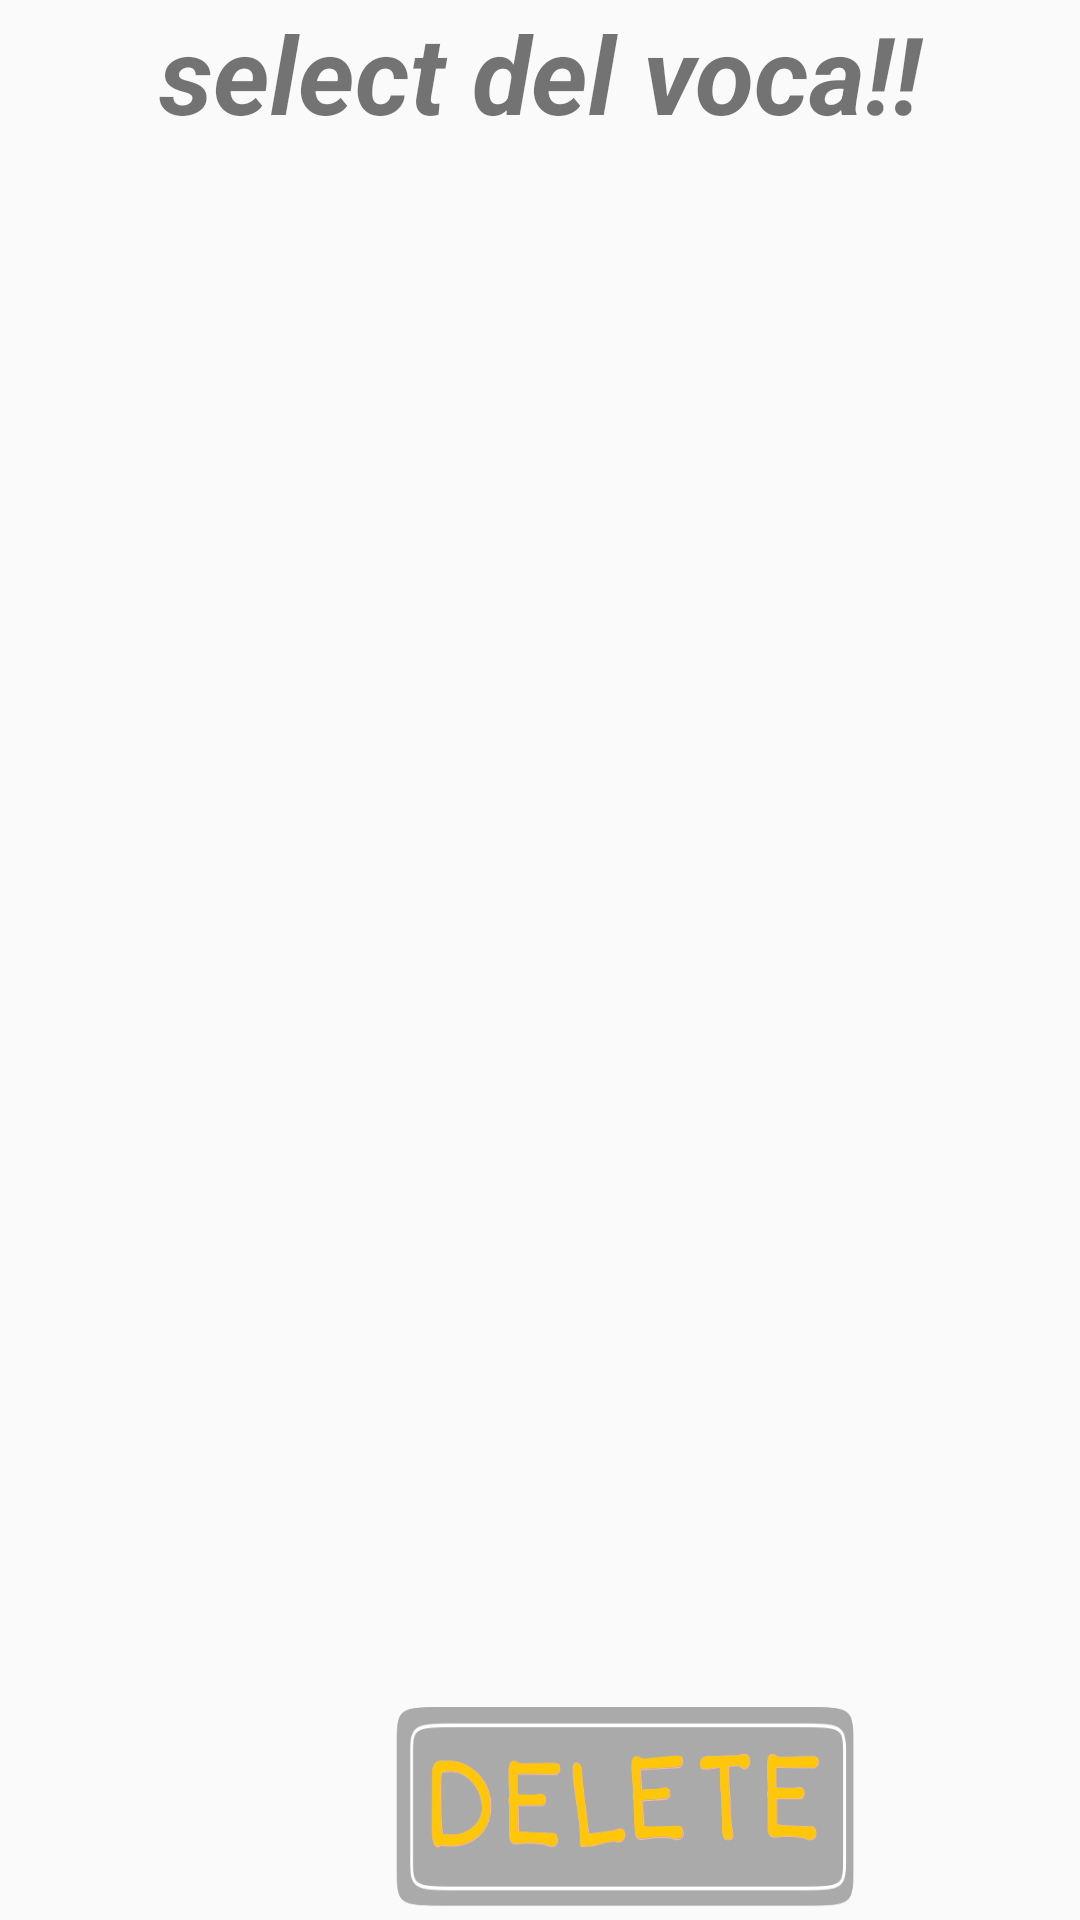

Produce the Android XML layout that renders to this screen, including the resource entries it uses.
<!-- AndroidManifest.xml: application theme AppTheme -->
<!-- res/layout/activity_del_voca.xml -->
<?xml version="1.0" encoding="utf-8"?>
<LinearLayout

        xmlns:android="http://schemas.android.com/apk/res/android"
        xmlns:tools="http://schemas.android.com/tools"
        xmlns:app="http://schemas.android.com/apk/res-auto"
        android:layout_width="match_parent"
        android:layout_height="match_parent"
        tools:context="hanvoca_v1_release.MainActivity" android:orientation="vertical" android:layout_weight="4">

    <TextView
            android:layout_width="match_parent"
            android:layout_height="wrap_content"
            android:text="select del voca!!"
            app:layout_constraintBottom_toBottomOf="parent"
            app:layout_constraintLeft_toLeftOf="parent"
            app:layout_constraintRight_toRightOf="parent"
            app:layout_constraintTop_toTopOf="parent" android:id="@+id/delTitle2"
            android:textSize="36sp" android:textAlignment="center" android:textStyle="bold|italic"/>

    <ListView
            android:layout_width="match_parent"
            tools:listitem="@layout/checkvoca"
            android:layout_height="match_parent" android:id="@+id/DelVocaList"
            android:choiceMode="multipleChoice" android:layout_weight="2">
    </ListView>


    <LinearLayout
            android:layout_width="355dp"
            android:layout_height="wrap_content" android:layout_weight="0">
        <LinearLayout
                android:orientation="horizontal"
                android:layout_width="128dp"
                android:layout_height="75dp">
        </LinearLayout>
        <Button
                android:layout_width="160dp"
                android:layout_height="75dp" android:id="@+id/delBtn" android:background="@drawable/delete"
                android:textSize="18sp"/>
    </LinearLayout>
</LinearLayout>
<!-- res/layout/checkvoca.xml (included above) -->
<?xml version="1.0" encoding="utf-8"?>
<hanvoca_v1_release.CheckableLayout xmlns:android="http://schemas.android.com/apk/res/android"
                                    xmlns:app="http://schemas.android.com/apk/res-auto"
                                    android:layout_width="wrap_content"
                                    android:layout_height="90dp"
                                    android:minHeight="80dp"


                                    android:layout_marginLeft="10dp"
                                    android:layout_marginTop="10dp"
                                    android:layout_marginRight="10dp" android:background="@drawable/vocaimage" android:descendantFocusability="blocksDescendants">

    <TextView
            android:id="@+id/DelDel"
            android:layout_width="272dp"
            android:layout_height="wrap_content"
            android:layout_alignParentLeft="true"
            android:layout_alignParentStart="true"
            android:layout_marginLeft="47dp"
            android:layout_marginStart="47dp"
            android:paddingLeft="20dp"
            android:text="아진짜짜증나"
            android:textSize="30sp"
            android:layout_alignParentTop="true"
            android:layout_marginTop="10dp"/>
    <CheckBox
            android:layout_width="wrap_content"
            android:layout_height="match_parent" android:id="@+id/checkBox1" android:layout_marginEnd="-49dp"
            android:layout_alignEnd="@+id/DelDel" android:layout_toEndOf="@+id/DelDel"
            android:layout_marginStart="1dp" android:buttonTint="@color/colorPrimary"
            android:focusable="false"
            android:clickable="false"/>


</hanvoca_v1_release.CheckableLayout>
<!-- resources referenced by this layout -->
<resources>
  <color name="colorPrimary">#B9A4EB</color>
  <!-- drawable delete: png bitmap (drawable, 27064 bytes) -->
  <!-- drawable vocaimage: jpg bitmap (drawable, 12372 bytes) -->
  <style name="AppTheme" parent="Theme.AppCompat.Light.DarkActionBar">
          
          <item name="windowNoTitle">true</item>
          <item name="colorPrimary">@color/colorPrimary</item>
          <item name="colorPrimaryDark">@color/colorPrimaryDark</item>
          <item name="colorAccent">@color/colorAccent</item>
      </style>
  <color name="colorPrimaryDark">#996DE7</color>
  <color name="colorAccent">#FFD1E1</color>
</resources>
